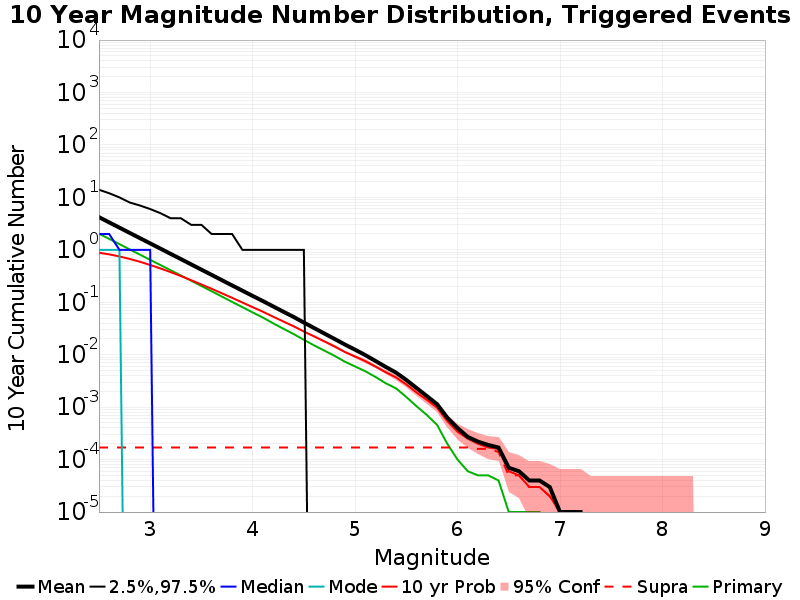

The file beside this chart, header and first rows:
Mag, Mean, 2.5 %ile, 97.5 %ile, Median, Mode, 10 yr Probability, 10 yr Supra-Seis Prob, Primary Aftershocks Mean
2.5, 4.202, 0.0, 14.0, 2.0, 1.0, 0.8809, 1.7E-4, 2.038
2.6, 3.336, 0.0, 12.0, 2.0, 1.0, 0.8194, 1.7E-4, 1.617
2.7, 2.651, 0.0, 10.0, 1.0, 1.0, 0.7485, 1.7E-4, 1.285
2.8, 2.103, 0.0, 8.0, 1.0, 0.0, 0.6711, 1.7E-4, 1.019
2.9, 1.671, 0.0, 7.0, 1.0, 0.0, 0.5924, 1.7E-4, 0.8109
3.0, 1.328, 0.0, 6.0, 1.0, 0.0, 0.5145, 1.7E-4, 0.6445
3.1, 1.056, 0.0, 5.0, 0.0, 0.0, 0.442, 1.7E-4, 0.5131
3.2, 0.837, 0.0, 4.0, 0.0, 0.0, 0.3759, 1.7E-4, 0.4078
3.3, 0.6661, 0.0, 4.0, 0.0, 0.0, 0.3163, 1.7E-4, 0.3246
3.4, 0.5282, 0.0, 3.0, 0.0, 0.0, 0.2639, 1.7E-4, 0.2577
3.5, 0.419, 0.0, 3.0, 0.0, 0.0, 0.2188, 1.7E-4, 0.2044
3.6, 0.3332, 0.0, 2.0, 0.0, 0.0, 0.1806, 1.7E-4, 0.1623
3.7, 0.264, 0.0, 2.0, 0.0, 0.0, 0.1485, 1.7E-4, 0.1286
3.8, 0.2095, 0.0, 2.0, 0.0, 0.0, 0.1216, 1.7E-4, 0.1017
3.9, 0.1665, 0.0, 1.0, 0.0, 0.0, 0.09909, 1.7E-4, 0.08084
4.0, 0.1323, 0.0, 1.0, 0.0, 0.0, 0.08083, 1.7E-4, 0.06408
4.1, 0.1056, 0.0, 1.0, 0.0, 0.0, 0.06602, 1.7E-4, 0.05104
4.2, 0.08348, 0.0, 1.0, 0.0, 0.0, 0.05316, 1.7E-4, 0.03975
4.3, 0.06613, 0.0, 1.0, 0.0, 0.0, 0.04306, 1.7E-4, 0.03133
4.4, 0.05256, 0.0, 1.0, 0.0, 0.0, 0.03483, 1.7E-4, 0.02477
4.5, 0.04106, 0.0, 1.0, 0.0, 0.0, 0.02772, 1.7E-4, 0.01928
4.6, 0.03228, 0.0, 0.0, 0.0, 0.0, 0.02235, 1.7E-4, 0.01506
4.7, 0.02537, 0.0, 0.0, 0.0, 0.0, 0.01795, 1.7E-4, 0.01197
4.8, 0.01998, 0.0, 0.0, 0.0, 0.0, 0.01437, 1.7E-4, 0.00952
4.9, 0.01566, 0.0, 0.0, 0.0, 0.0, 0.01128, 1.7E-4, 0.00737
5.0, 0.01247, 0.0, 0.0, 0.0, 0.0, 0.00924, 1.7E-4, 0.00597
5.1, 0.00982, 0.0, 0.0, 0.0, 0.0, 0.00755, 1.7E-4, 0.00484
5.2, 0.00758, 0.0, 0.0, 0.0, 0.0, 0.00592, 1.7E-4, 0.00376
5.3, 0.00584, 0.0, 0.0, 0.0, 0.0, 0.00462, 1.7E-4, 0.00285
5.4, 0.00455, 0.0, 0.0, 0.0, 0.0, 0.00369, 1.7E-4, 0.00228
5.5, 0.0033, 0.0, 0.0, 0.0, 0.0, 0.00271, 1.7E-4, 0.00156
5.6, 0.00232, 0.0, 0.0, 0.0, 0.0, 0.00191, 1.7E-4, 0.00104
5.7, 0.00163, 0.0, 0.0, 0.0, 0.0, 0.00138, 1.7E-4, 7.1E-4
5.8, 0.00114, 0.0, 0.0, 0.0, 0.0, 9.8E-4, 1.7E-4, 4.6E-4
5.9, 6.3E-4, 0.0, 0.0, 0.0, 0.0, 5.4E-4, 1.7E-4, 2.0E-4
6.0, 4.0E-4, 0.0, 0.0, 0.0, 0.0, 3.4E-4, 1.7E-4, 1.0E-4
6.1, 2.7E-4, 0.0, 0.0, 0.0, 0.0, 2.5E-4, 1.7E-4, 6.0E-5
6.2, 2.2E-4, 0.0, 0.0, 0.0, 0.0, 2.0E-4, 1.6E-4, 5.0E-5
6.3, 1.9E-4, 0.0, 0.0, 0.0, 0.0, 1.7E-4, 1.6E-4, 5.0E-5
6.4, 1.7E-4, 0.0, 0.0, 0.0, 0.0, 1.6E-4, 1.4E-4, 4.0E-5
6.5, 7.0E-5, 0.0, 0.0, 0.0, 0.0, 6.0E-5, 5.0E-5, 1.0E-5
6.6, 6.0E-5, 0.0, 0.0, 0.0, 0.0, 5.0E-5, 5.0E-5, 1.0E-5
6.7, 4.0E-5, 0.0, 0.0, 0.0, 0.0, 3.0E-5, 3.0E-5, 1.0E-5
6.8, 4.0E-5, 0.0, 0.0, 0.0, 0.0, 3.0E-5, 3.0E-5, 1.0E-5
6.9, 3.0E-5, 0.0, 0.0, 0.0, 0.0, 2.0E-5, 2.0E-5, 0.0
7.0, 1.0E-5, 0.0, 0.0, 0.0, 0.0, 1.0E-5, 1.0E-5, 0.0
7.1, 1.0E-5, 0.0, 0.0, 0.0, 0.0, 1.0E-5, 1.0E-5, 0.0
7.2, 1.0E-5, 0.0, 0.0, 0.0, 0.0, 1.0E-5, 1.0E-5, 0.0
7.3, 0.0, 0.0, 0.0, 0.0, 0.0, 0.0, 0.0, 0.0
7.4, 0.0, 0.0, 0.0, 0.0, 0.0, 0.0, 0.0, 0.0
7.5, 0.0, 0.0, 0.0, 0.0, 0.0, 0.0, 0.0, 0.0
7.6, 0.0, 0.0, 0.0, 0.0, 0.0, 0.0, 0.0, 0.0
7.7, 0.0, 0.0, 0.0, 0.0, 0.0, 0.0, 0.0, 0.0
7.8, 0.0, 0.0, 0.0, 0.0, 0.0, 0.0, 0.0, 0.0
7.9, 0.0, 0.0, 0.0, 0.0, 0.0, 0.0, 0.0, 0.0
8.0, 0.0, 0.0, 0.0, 0.0, 0.0, 0.0, 0.0, 0.0
8.1, 0.0, 0.0, 0.0, 0.0, 0.0, 0.0, 0.0, 0.0
8.2, 0.0, 0.0, 0.0, 0.0, 0.0, 0.0, 0.0, 0.0
8.3, 0.0, 0.0, 0.0, 0.0, 0.0, 0.0, 0.0, 0.0
8.4, 0.0, 0.0, 0.0, 0.0, 0.0, 0.0, 0.0, 0.0
... 6 more rows
